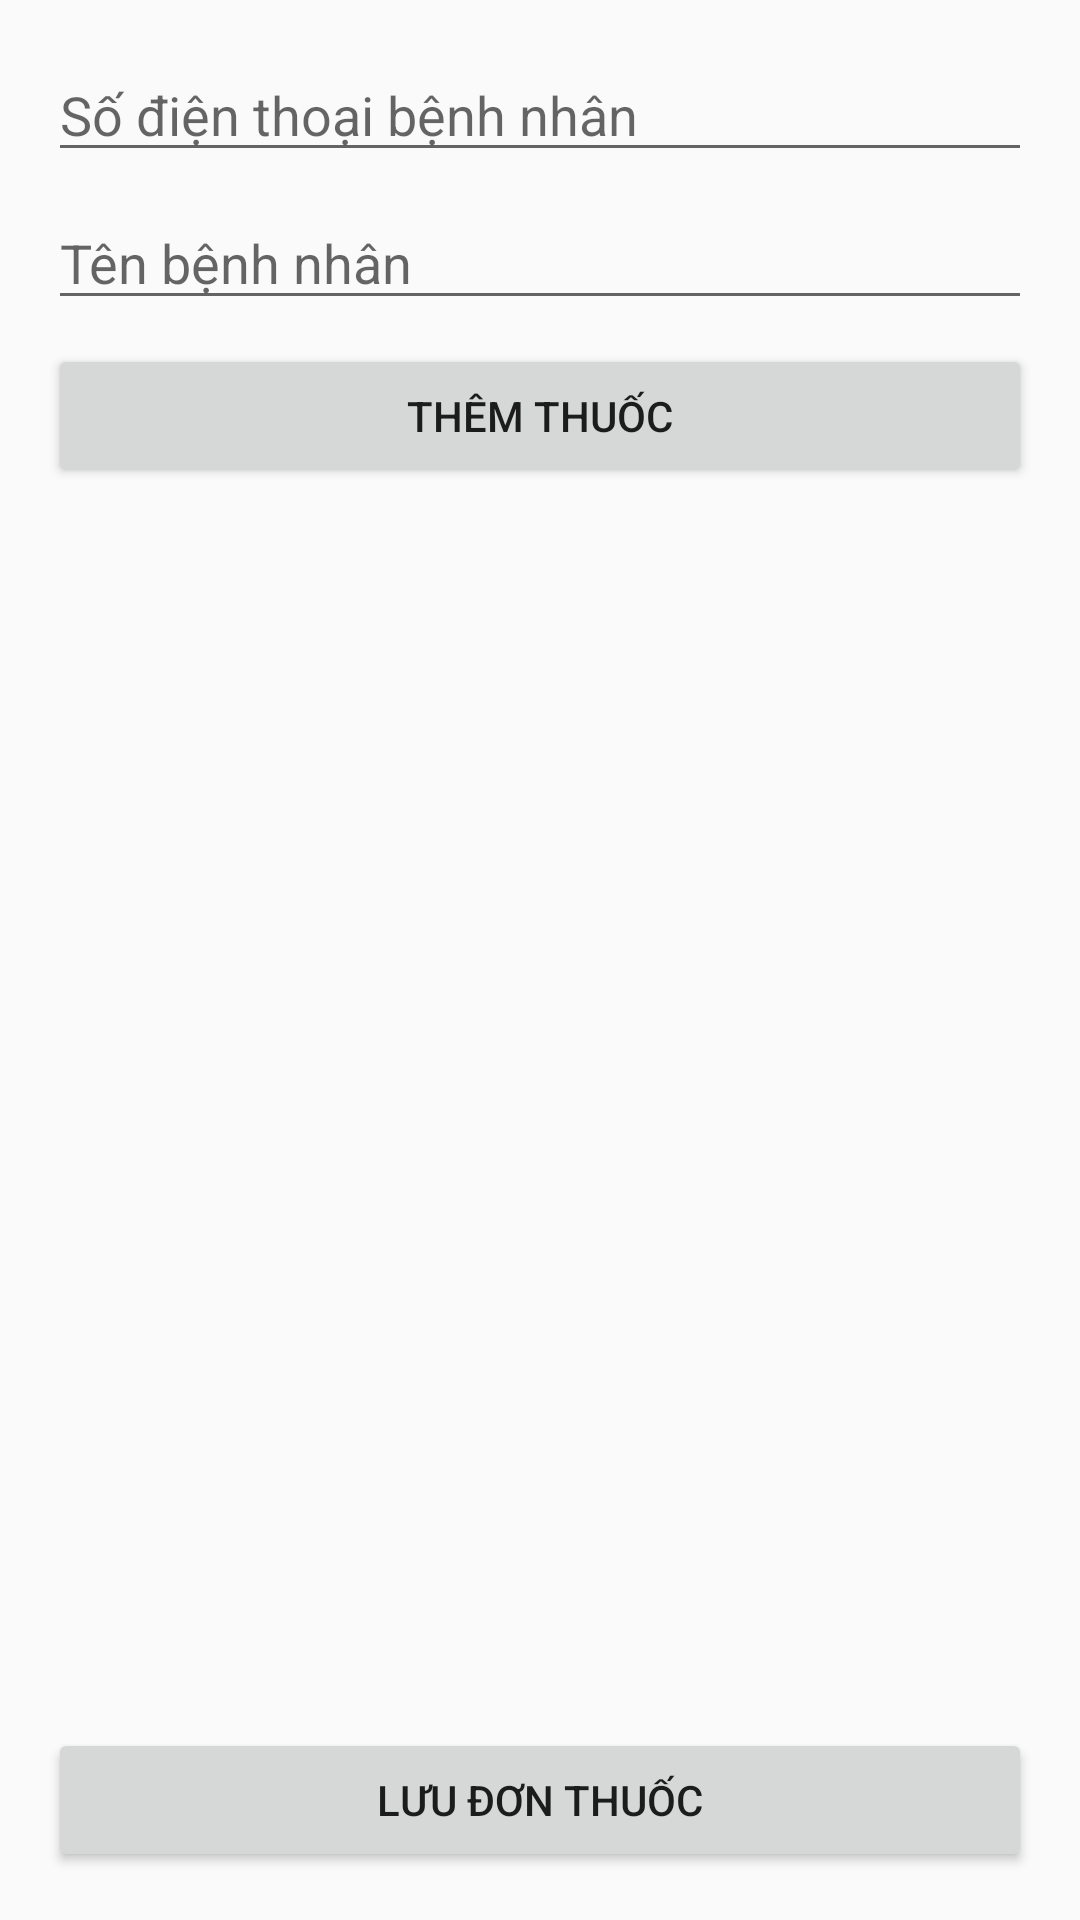

This screen was rendered from an Android layout file. Write that file and the resources it references.
<!-- AndroidManifest.xml: application theme Theme.AppCompat.DayNight.NoActionBar -->
<!-- res/layout/bs_donthuocdake.xml -->
<?xml version="1.0" encoding="utf-8"?>
<LinearLayout xmlns:android="http://schemas.android.com/apk/res/android"
    android:layout_width="match_parent"
    android:layout_height="match_parent"
    android:orientation="vertical"
    android:padding="16dp">

    <EditText
        android:id="@+id/edtPatientPhone"
        android:layout_width="match_parent"
        android:layout_height="wrap_content"
        android:hint="Số điện thoại bệnh nhân"
        android:inputType="phone"
        android:layout_marginBottom="8dp"/>

    <EditText
        android:id="@+id/edtPatientName"
        android:layout_width="match_parent"
        android:layout_height="wrap_content"
        android:hint="Tên bệnh nhân"
        android:inputType="textPersonName"
        android:layout_marginBottom="8dp"/>

    <Button
        android:id="@+id/btnAddMedicine"
        android:layout_width="match_parent"
        android:layout_height="wrap_content"
        android:text="Thêm thuốc"
        android:layout_marginBottom="8dp"/>

    <androidx.recyclerview.widget.RecyclerView
        android:id="@+id/listViewMedicines"
        android:layout_width="match_parent"
        android:layout_height="0dp"
        android:layout_weight="1"/>

    <Button
        android:id="@+id/btnSavePrescription"
        android:layout_width="match_parent"
        android:layout_height="wrap_content"
        android:text="Lưu đơn thuốc"/>

</LinearLayout>
<!-- resources referenced by this layout -->
<resources>

</resources>
